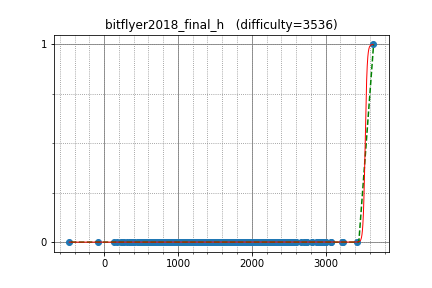

Source data for this figure (header and first rows):
yutaka1999, 3642.200315, 1
IH19980412, 2907, 0
DEGwer, 3224, 0
kobae964, 2810, 0
uwi, 2965, 0
yosupo, 3429, 0
anta, 2725, 0
zerokugi, 2664, 0
joisino, 2878, 0
rickytheta, 2710, 0
natsugiri, 2893, 0
drafear, 2565, 0
ei13333, 2428, 0
japlj, 3079, 0
maze1230, 2141, 0
nuip, 2909, 0
sugim48, 3239, 0
kawatea, 2934, 0
tomerun, 2877, 0
hogloid, 3076, 0
catupper, 2605, 0
Hec, 2333, 0
btk15049, 2528, 0
drken, 2430, 0
pekempey, 2477, 0
monolith, 2156, 0
asi1024, 2988, 0
kcm1700, 2731, 0
mamekin, 2508, 0
WA_TLE, 3000, 0
Huziwara, 2882, 0
yokozuna57, 2997, 0
abc050, 2045, 0
TangentDay, 2526, 0
hamadu, 2424, 0
Hoi_koro, 2302, 0
olphe, 2203, 0
Pulmn, 2456, 0
tanakh, 2190, 0
June_boy, 1927, 0
math, 2739, 0
sky58, 2969, 0
Kmcode, 2532, 0
piroz95, 2332, 0
amylase, 2278, 0
nikutto, 2337, 0
smiken, 2343, 0
Suibaka, 1892, 0
int_cl, 1822, 0
wafrelka, 2519, 0
SGI, 1973, 0
tempura0224, 2050, 0
KokiYmgch, 1049, 0
reew2n, 2517, 0
fuppy0716, 2028, 0
kurowassann, 1967, 0
camypaper, 2754, 0
E869120, 2816, 0
square1001, 2589, 0
yuma000, 2605, 0
ryoissy, 2422, 0
... 256 more rows
